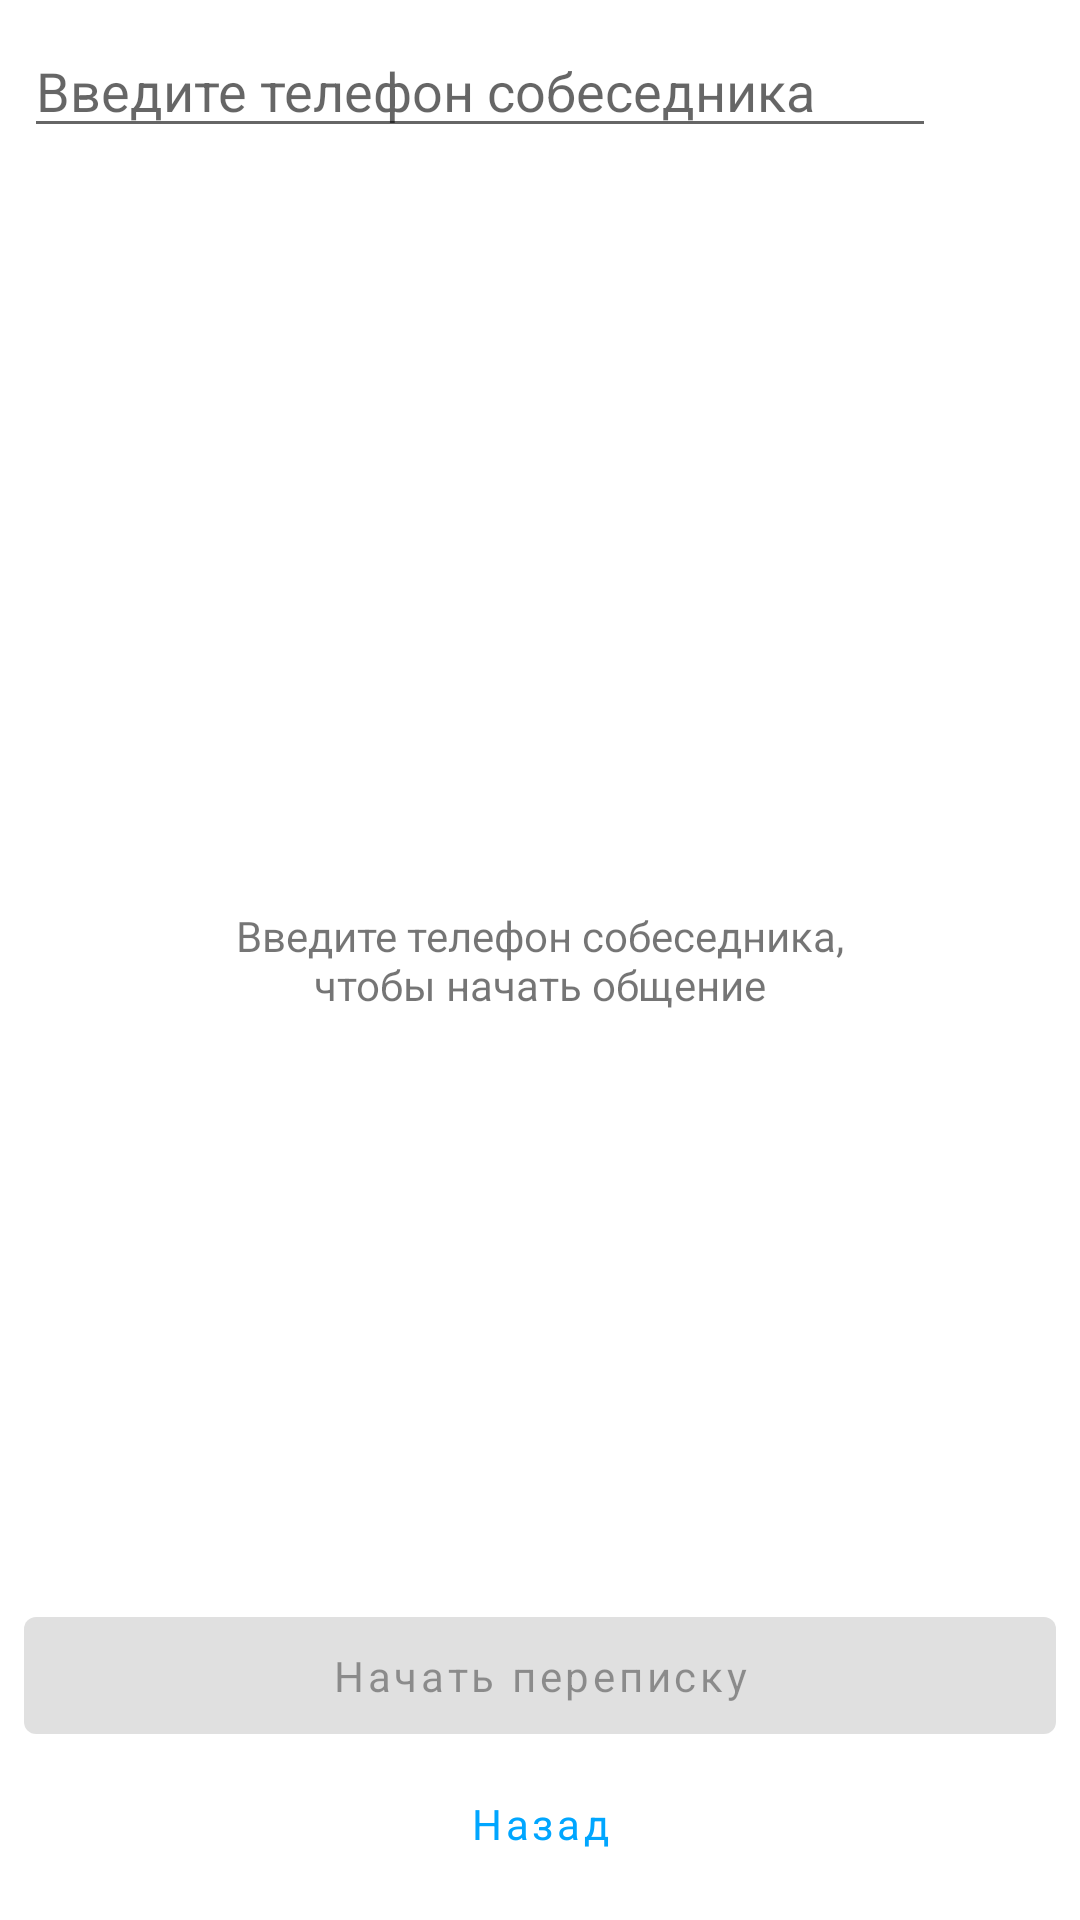

Here is an Android app screen rendered from its layout file. Give the layout XML and the strings, colors and styles it references.
<!-- AndroidManifest.xml: application theme Theme.FCMessenger -->
<!-- res/layout/fragment_personal_chat_creation.xml -->
<?xml version="1.0" encoding="utf-8"?>
<androidx.constraintlayout.widget.ConstraintLayout xmlns:android="http://schemas.android.com/apk/res/android"
    xmlns:app="http://schemas.android.com/apk/res-auto"
    xmlns:tools="http://schemas.android.com/tools"
    android:layout_width="match_parent"
    android:animateLayoutChanges="true"
    android:layout_height="match_parent"
    tools:context=".activity.newchat.ui.personal.PersonalChatCreationFragment">

    <EditText
        android:id="@+id/personal_creation_etxt_searched"
        android:layout_width="0dp"
        android:layout_height="wrap_content"
        android:layout_margin="8dp"
        android:hint="Введите телефон собеседника"
        app:layout_constraintEnd_toStartOf="@+id/personal_creation_btn_find"
        app:layout_constraintStart_toStartOf="parent"
        app:layout_constraintTop_toTopOf="parent" />



        <ImageButton
            android:id="@+id/personal_creation_btn_find"
            android:layout_width="32dp"
            android:layout_marginEnd="8dp"
            android:layout_height="32dp"
            android:background="@null"
            app:layout_constraintBottom_toBottomOf="@+id/personal_creation_etxt_searched"
            app:layout_constraintEnd_toEndOf="parent"
            app:layout_constraintTop_toTopOf="@+id/personal_creation_etxt_searched"
            android:scaleType="fitXY"
            android:src="@drawable/ic_baseline_search_24" />

    <TextView
        android:id="@+id/personal_creation_txt_hint"
        android:layout_width="240dp"
        android:layout_height="wrap_content"
        android:text="Введите телефон собеседника, чтобы начать общение"
        android:textAlignment="center"
        app:layout_constraintBottom_toBottomOf="parent"
        app:layout_constraintEnd_toEndOf="parent"
        app:layout_constraintHorizontal_bias="0.497"
        app:layout_constraintStart_toStartOf="parent"
        app:layout_constraintTop_toTopOf="parent" />

    <ProgressBar
        android:id="@+id/personal_creation_progress"
        android:layout_width="wrap_content"
        android:layout_height="wrap_content"
        app:layout_constraintBottom_toBottomOf="parent"
        android:visibility="gone"
        app:layout_constraintEnd_toEndOf="parent"
        app:layout_constraintStart_toStartOf="parent"
        app:layout_constraintTop_toTopOf="parent" />

    <com.google.android.material.card.MaterialCardView
        android:id="@+id/personal_creation_user_card"
        android:layout_width="match_parent"
        android:layout_margin="8dp"
        app:cardBackgroundColor="@color/cardBackground"
        app:cardCornerRadius="4dp"
        android:visibility="gone"
        android:layout_height="0dp"
        app:layout_constraintBottom_toTopOf="@+id/personal_creation_btn_start"
        app:layout_constraintEnd_toEndOf="parent"
        app:layout_constraintStart_toStartOf="parent"
        app:layout_constraintTop_toBottomOf="@+id/personal_creation_etxt_searched" >

        <androidx.constraintlayout.widget.ConstraintLayout
            android:layout_width="match_parent"
            android:layout_height="match_parent">

            <ImageView
                android:id="@+id/personal_creation_img_user_avatar"
                android:layout_width="match_parent"
                android:layout_height="180dp"
                android:scaleType="centerCrop"
                android:background="@color/mainLight"
                app:layout_constraintEnd_toEndOf="parent"
                app:layout_constraintStart_toStartOf="parent"
                app:layout_constraintTop_toTopOf="parent" />

            <TextView
                android:id="@+id/textView8"
                android:layout_width="wrap_content"
                android:layout_height="wrap_content"
                android:layout_marginTop="16dp"
                android:text="E-Mail:"
                android:textSize="8pt"
                app:layout_constraintStart_toStartOf="@+id/personal_creation_txt_user_name"
                app:layout_constraintTop_toBottomOf="@+id/personal_creation_txt_user_name" />

            <TextView
                android:id="@+id/textView9"
                android:layout_width="wrap_content"
                android:layout_height="wrap_content"
                android:layout_marginTop="8dp"
                android:text="Телефон:"
                android:textSize="8pt"
                app:layout_constraintStart_toStartOf="@+id/textView8"
                app:layout_constraintTop_toBottomOf="@+id/textView8" />

            <TextView
                android:layout_width="0dp"
                android:id="@+id/personal_creation_txt_user_email"
                android:layout_height="wrap_content"
                android:text="test.test@mail.com"
                android:textSize="8pt"
                android:layout_marginEnd="8dp"
                android:textAlignment="viewEnd"
                app:layout_constraintBottom_toBottomOf="@+id/textView8"
                app:layout_constraintEnd_toEndOf="parent"
                app:layout_constraintTop_toTopOf="@+id/textView8" />

            <TextView
                android:id="@+id/personal_creation_txt_user_phone"
                android:layout_width="0dp"
                android:layout_height="wrap_content"
                android:layout_marginEnd="8dp"
                android:text="+71234567890"
                android:textAlignment="viewEnd"
                android:textSize="8pt"
                app:layout_constraintBottom_toBottomOf="@+id/textView9"
                app:layout_constraintEnd_toEndOf="parent"
                app:layout_constraintTop_toTopOf="@+id/textView9" />


            <TextView
                android:id="@+id/personal_creation_txt_user_name"
                android:layout_width="wrap_content"
                android:layout_height="wrap_content"
                android:layout_margin="8dp"
                android:text="Фамилия Имя Отчество"
                android:textSize="12pt"
                app:layout_constraintStart_toStartOf="parent"
                app:layout_constraintTop_toBottomOf="@+id/personal_creation_img_user_avatar" />

            <EditText
                android:id="@+id/personal_creation_etxt_message"
                android:layout_width="0dp"
                android:layout_height="wrap_content"
                android:layout_margin="8dp"
                android:hint="Ваше первое сообщение"
                app:layout_constraintBottom_toBottomOf="parent"
                app:layout_constraintEnd_toEndOf="parent"
                app:layout_constraintStart_toStartOf="parent" />

        </androidx.constraintlayout.widget.ConstraintLayout>

    </com.google.android.material.card.MaterialCardView>

    <com.google.android.material.button.MaterialButton
        android:id="@+id/personal_creation_btn_start"
        android:layout_width="0dp"
        android:enabled="false"
        android:layout_height="wrap_content"
        android:layout_marginHorizontal="8dp"
        android:paddingVertical="10dp"
        android:text="Начать переписку"
        android:textAllCaps="false"
        app:layout_constraintBottom_toTopOf="@+id/personal_creation_btn_cancel"
        app:layout_constraintEnd_toEndOf="parent"
        app:layout_constraintStart_toStartOf="parent" />

    <com.google.android.material.button.MaterialButton
        android:id="@+id/personal_creation_btn_cancel"
        style="@style/Widget.MaterialComponents.Button.TextButton"
        android:layout_width="0dp"
        android:layout_height="wrap_content"
        android:layout_margin="8dp"
        android:text="Назад"
        android:textAllCaps="false"
        app:layout_constraintBottom_toBottomOf="parent"
        app:layout_constraintEnd_toEndOf="parent"
        app:layout_constraintStart_toStartOf="parent" />

</androidx.constraintlayout.widget.ConstraintLayout>
<!-- resources referenced by this layout -->
<resources>
  <color name="cardBackground">#F7FBFF</color>
  <color name="mainLight">#69d7ff</color>
  <style name="Theme.FCMessenger" parent="Theme.MaterialComponents.Light.DarkActionBar">
          
          <item name="colorPrimary">@color/main</item>
          <item name="colorPrimaryVariant">@color/mainDark</item>
          <item name="colorOnPrimary">@color/white</item>
          
          <item name="colorSecondary">@color/main</item>
          <item name="colorSecondaryVariant">@color/mainDark</item>
          <item name="colorOnSecondary">@color/white</item>
          
          <item name="android:statusBarColor" tools:targetApi="l">?attr/colorPrimaryVariant</item>
          
          <item name="fontFamily">@font/nunito</item>
      </style>
  <color name="main">#00a6ff</color>
  <color name="mainDark">#0078cb</color>
  <color name="white">#FFFFFFFF</color>
</resources>
